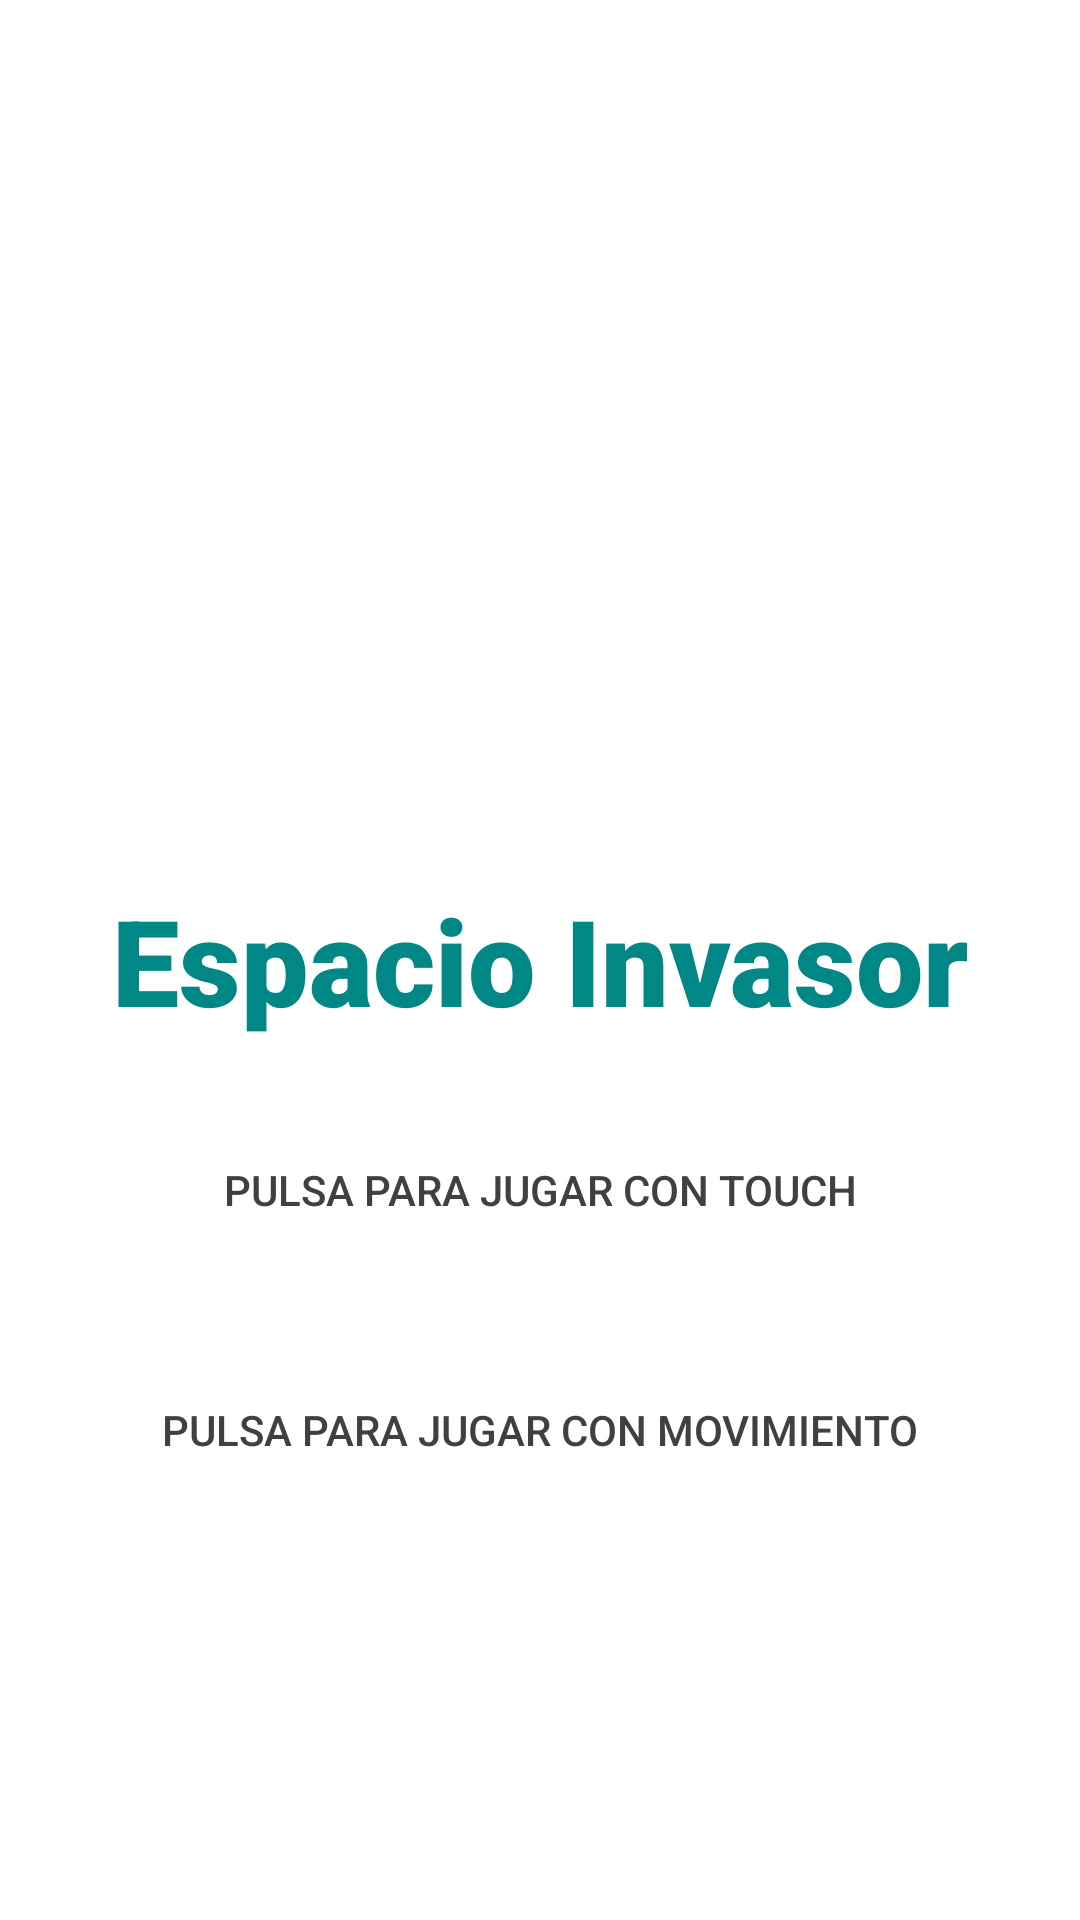

Produce the Android XML layout that renders to this screen, including the resource entries it uses.
<!-- AndroidManifest.xml: application theme Theme.EspacioInvasor -->
<!-- res/layout/activity_main.xml -->
<?xml version="1.0" encoding="utf-8"?>
<androidx.constraintlayout.widget.ConstraintLayout xmlns:android="http://schemas.android.com/apk/res/android"
    android:id="@+id/screen"
    xmlns:app="http://schemas.android.com/apk/res-auto"
    xmlns:tools="http://schemas.android.com/tools"
    android:layout_width="match_parent"
    android:layout_height="match_parent"
    tools:context=".MainActivity">

    <TextView
        android:id="@+id/title"
        android:layout_width="wrap_content"
        android:layout_height="wrap_content"
        android:text="@string/app_name"
        android:textSize="40dp"
        android:textColor="@color/teal_700"
        android:fontFamily="sans-serif-black"
        app:layout_constraintBottom_toBottomOf="parent"
        app:layout_constraintLeft_toLeftOf="parent"
        app:layout_constraintRight_toRightOf="parent"
        app:layout_constraintTop_toTopOf="parent" />

    <Button
        android:id="@+id/touch_button"
        android:layout_width="match_parent"
        android:layout_height="60dp"
        android:text="@string/push_to_use_touch"
        android:layout_marginTop="20dp"
        android:textColor="#404040"
        android:background="#00000000"
        app:layout_constraintTop_toBottomOf="@id/title"/>

    <Button
        android:id="@+id/tilt_button"
        android:layout_width="match_parent"
        android:layout_height="60dp"
        android:text="@string/push_to_use_tilt"
        android:layout_marginTop="20dp"
        android:textColor="#404040"
        android:background="#00000000"
        app:layout_constraintTop_toBottomOf="@id/touch_button"/>

</androidx.constraintlayout.widget.ConstraintLayout>
<!-- resources referenced by this layout -->
<resources>
  <string name="app_name">Espacio Invasor</string>
  <string name="push_to_use_tilt">Pulsa para jugar con Movimiento</string>
  <string name="push_to_use_touch">Pulsa para jugar con Touch</string>
  <style name="Theme.EspacioInvasor" parent="Theme.MaterialComponents.DayNight.DarkActionBar">
          
          <item name="colorPrimary">@color/purple_500</item>
          <item name="colorPrimaryVariant">@color/purple_700</item>
          <item name="colorOnPrimary">@color/white</item>
          
          <item name="colorSecondary">@color/teal_200</item>
          <item name="colorSecondaryVariant">@color/teal_700</item>
          <item name="colorOnSecondary">@color/black</item>
          
          <item name="android:statusBarColor" tools:targetApi="l">?attr/colorPrimaryVariant</item>
          
      </style>
  <!-- not gathered from this repository: default colours our renderer supplied (Android Studio template values) -->
  <color name="purple_500">#FF6200EE</color>
  <color name="purple_700">#FF3700B3</color>
  <color name="teal_200">#FF03DAC5</color>
  <color name="teal_700">#FF018786</color>
  <color name="black">#FF000000</color>
  <color name="white">#FFFFFFFF</color>
</resources>
